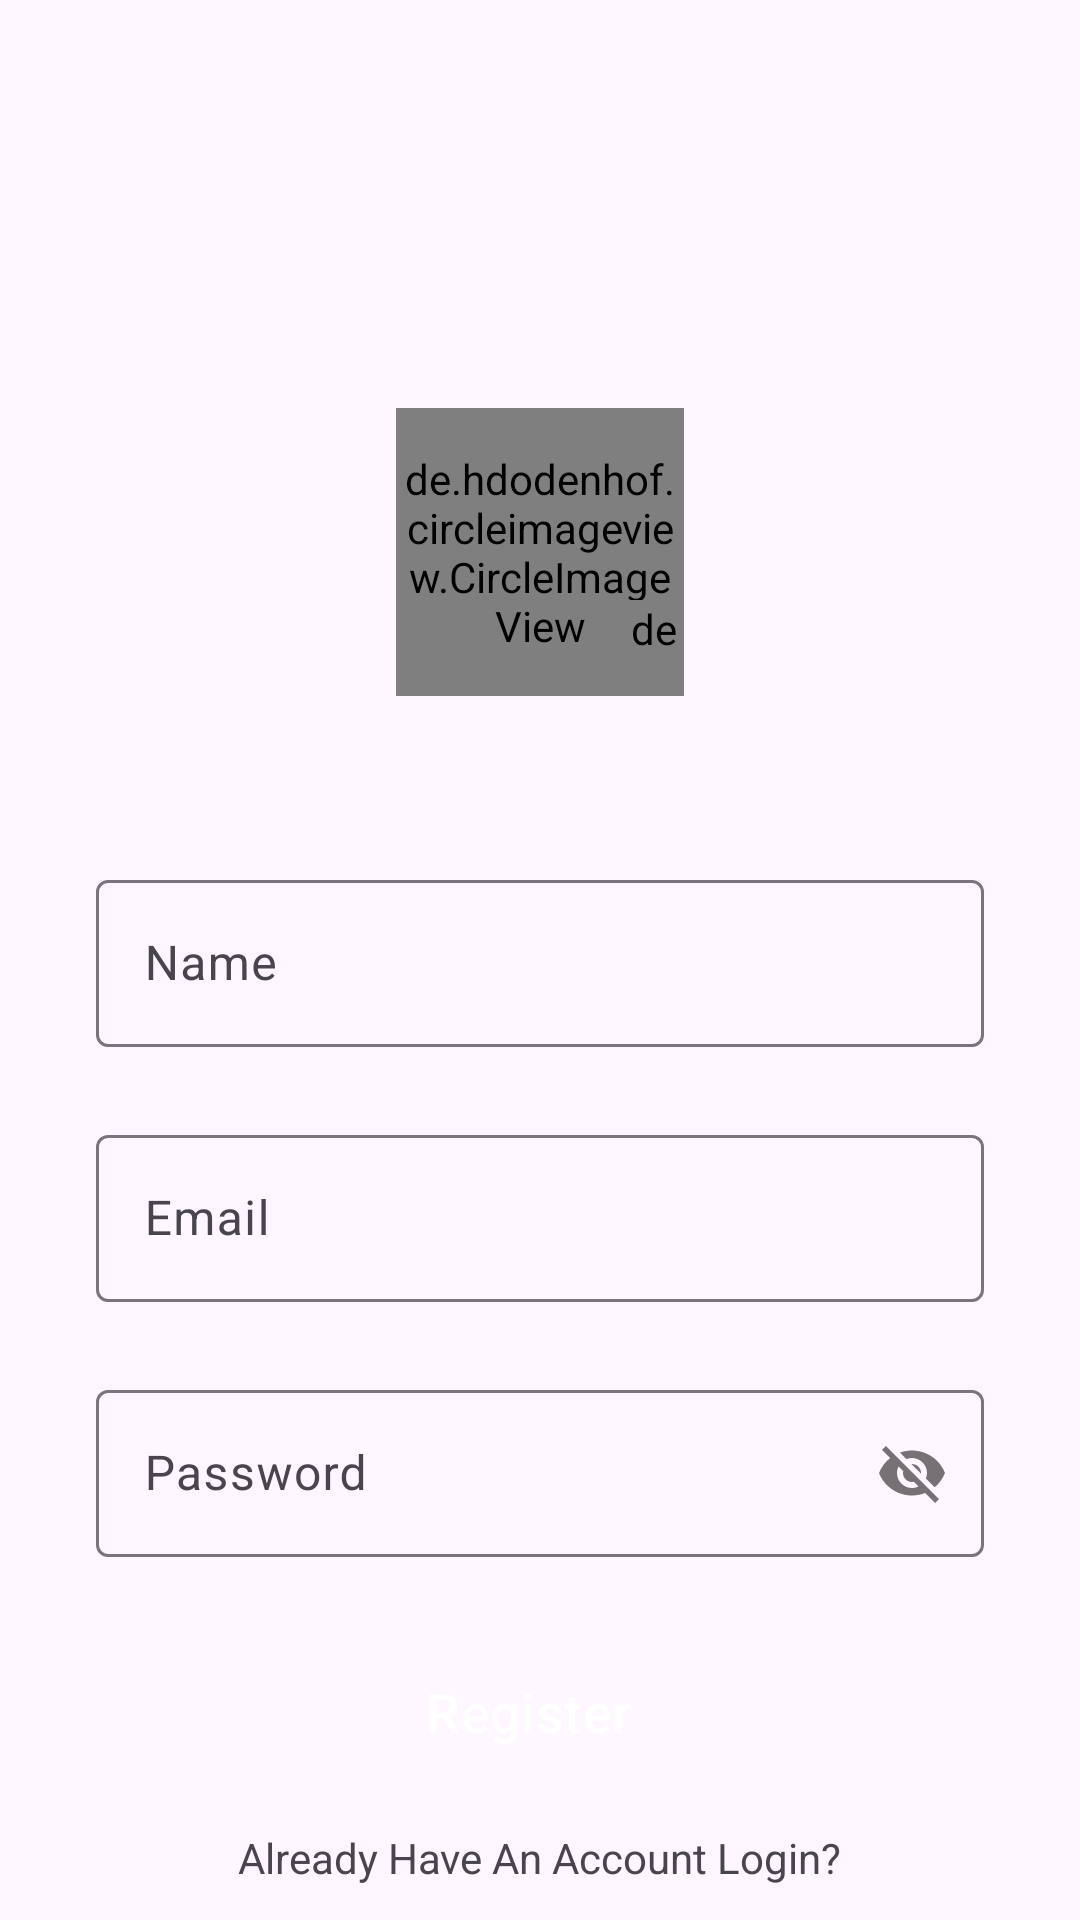

Layout XML and referenced resources for this Android screen:
<!-- AndroidManifest.xml: application theme Theme.MyInstagram -->
<!-- res/layout/activity_sign_up.xml -->
<?xml version="1.0" encoding="utf-8"?>
<androidx.constraintlayout.widget.ConstraintLayout
    xmlns:android="http://schemas.android.com/apk/res/android"
    xmlns:app="http://schemas.android.com/apk/res-auto"
    xmlns:tools="http://schemas.android.com/tools"
    android:id="@+id/main"
    android:layout_width="match_parent"
    android:layout_height="match_parent"
    tools:context=".SignUpActivity">

    <de.hdodenhof.circleimageview.CircleImageView
        android:id="@+id/profileImage"
        android:layout_width="96dp"
        android:layout_height="96dp"
        android:layout_marginTop="136dp"
        android:src="@drawable/user"
        app:layout_constraintEnd_toEndOf="parent"
        app:layout_constraintStart_toStartOf="parent"
        app:layout_constraintTop_toTopOf="parent" />

    <de.hdodenhof.circleimageview.CircleImageView
        android:id="@+id/add_image"
        android:layout_width="20dp"
        android:layout_height="20dp"
        android:src="@drawable/plus"
        app:civ_border_color="@color/white"
        app:civ_border_width="2dp"
        app:layout_constraintBottom_toBottomOf="@+id/profileImage"
        app:layout_constraintEnd_toEndOf="@+id/profileImage"
        app:layout_constraintHorizontal_bias="1.0"
        app:layout_constraintStart_toStartOf="@+id/profileImage"
        app:layout_constraintTop_toTopOf="@+id/profileImage"
        app:layout_constraintVertical_bias="0.84000003" />

    <com.google.android.material.textfield.TextInputLayout
        android:id="@+id/name"
        android:layout_width="match_parent"
        android:layout_height="wrap_content"
        android:layout_marginStart="32dp"
        android:layout_marginTop="56dp"
        android:layout_marginEnd="32dp"
        android:hint="@string/name"
        app:layout_constraintEnd_toEndOf="parent"
        app:layout_constraintStart_toStartOf="parent"
        app:layout_constraintTop_toBottomOf="@+id/profileImage">

        <com.google.android.material.textfield.TextInputEditText
            android:layout_width="match_parent"
            android:layout_height="wrap_content"
            android:textColorHint="#546E7A"
            tools:ignore="TextContrastCheck,VisualLintTextFieldSize" />


    </com.google.android.material.textfield.TextInputLayout>

    <com.google.android.material.textfield.TextInputLayout
        android:id="@+id/email"
        android:layout_width="match_parent"
        android:layout_height="wrap_content"
        android:layout_marginStart="32dp"
        android:layout_marginTop="24dp"
        android:layout_marginEnd="32dp"
        android:hint="@string/email"
        app:layout_constraintEnd_toEndOf="@+id/name"
        app:layout_constraintStart_toStartOf="@+id/name"
        app:layout_constraintTop_toBottomOf="@+id/name">

        <com.google.android.material.textfield.TextInputEditText
            android:layout_width="match_parent"
            android:layout_height="wrap_content"
            tools:ignore="TextContrastCheck,VisualLintTextFieldSize" />

    </com.google.android.material.textfield.TextInputLayout>

    <com.google.android.material.textfield.TextInputLayout
        android:id="@+id/password"
        android:layout_width="match_parent"
        android:layout_height="wrap_content"
        android:layout_marginStart="32dp"
        android:layout_marginTop="24dp"
        android:layout_marginEnd="32dp"
        android:hint="@string/password"
        app:passwordToggleEnabled="true"
        app:layout_constraintEnd_toEndOf="@+id/email"
        app:layout_constraintStart_toStartOf="@+id/email"
        app:layout_constraintTop_toBottomOf="@+id/email">

        <com.google.android.material.textfield.TextInputEditText
            android:layout_width="match_parent"
            android:layout_height="wrap_content"
            tools:ignore="TextContrastCheck,VisualLintTextFieldSize" />

    </com.google.android.material.textfield.TextInputLayout>

    <Button
        android:id="@+id/register"
        style="@style/Widget.Material3.Button.Icon"
        android:layout_width="match_parent"
        android:layout_height="55dp"
        android:layout_marginStart="32dp"
        android:layout_marginTop="24dp"
        android:layout_marginEnd="32dp"
        android:backgroundTint="@color/Blue"
        android:text="@string/register"
        android:textColor="@color/white"
        android:textSize="18sp"
        app:layout_constraintEnd_toEndOf="@+id/password"
        app:layout_constraintStart_toStartOf="@+id/password"
        app:layout_constraintTop_toBottomOf="@+id/password"
        tools:ignore="VisualLintButtonSize,TextContrastCheck" />

    <TextView
        android:id="@+id/login"
        android:layout_width="wrap_content"
        android:layout_height="wrap_content"
        android:text="@string/already_have_an_account_login"
        app:layout_constraintBottom_toBottomOf="parent"
        app:layout_constraintEnd_toEndOf="parent"
        app:layout_constraintStart_toStartOf="parent"
        app:layout_constraintTop_toBottomOf="@+id/register" />


</androidx.constraintlayout.widget.ConstraintLayout>
<!-- resources referenced by this layout -->
<resources>
  <string name="already_have_an_account_login">Already Have An Account Login?</string>
  <string name="email">Email</string>
  <string name="name">Name</string>
  <string name="password">Password</string>
  <string name="register">Register</string>
  <style name="Theme.MyInstagram" parent="Base.Theme.MyInstagram" />
  <style name="Base.Theme.MyInstagram" parent="Theme.Material3.DayNight.NoActionBar">
          
          
          <item name="android:statusBarColor">@android:color/transparent</item>
      </style>
  <!-- not gathered from this repository: default colours our renderer supplied (Android Studio template values) -->
  <color name="white">#FFFFFFFF</color>
</resources>
